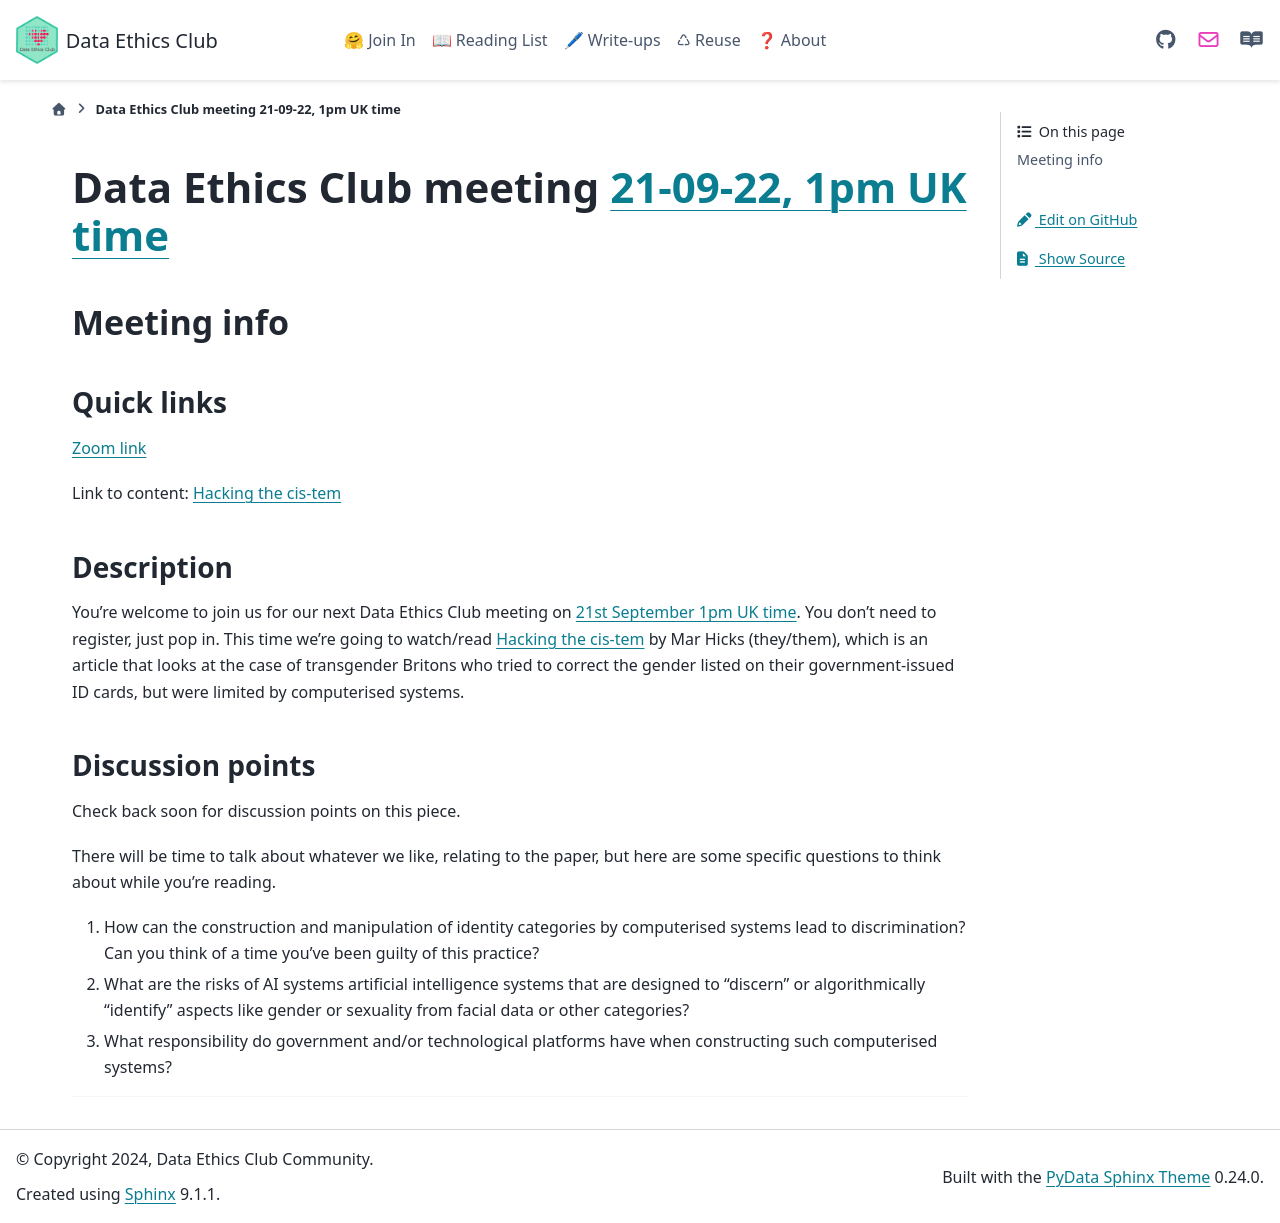

repository: very-good-science/data-ethics-club · page: join_in/meetings/2022/09-sep/21-09-22_meeting.html · generator: sphinx

# Data Ethics Club meeting [21-09-22, 1pm UK time][timedate]

<!-- 
TODO:
- [ ] Change to a new branch (DD-MM-YY_meeting)
- [ ] Copy this template to meetings/YEAR/DD-MM-YY_meeting.md (put in actual year + date)
- [ ] Put in the Event time on: https://www.timeanddate.com/worldclock/fixedform.html and copy result to LINK-TO-TIMEDATE
- [ ] Change all ALL-CAPS placeholders in this form
- [ ] Update the hyperlinks at the bottom of the template
- [ ] Add link to the new file in meetings.md
- [ ] Update the next-meeting.md file
- [ ] Pull request!
- [ ] Create or edit the calendar invite to copy and paste this info over and send it/send an update.
- [ ] Maybe tweet it? #DataEthicsClub @jgiBristol

Repeat meeting link is currently: https://bristol-ac-uk.zoom.us/j/94475153265


Usual time 13:00-14:00
-->
## Meeting info

### Quick links

[Zoom link][zoom]

Link to content: [Hacking the cis-tem][content]

### Description
You're welcome to join us for our next Data Ethics Club meeting on [21st September 1pm UK time][timedate]. 
You don't need to register, just pop in. 
This time we're going to watch/read [Hacking the cis-tem][content] by Mar Hicks (they/them), which is an article that looks at the case of transgender Britons who tried to correct the gender listed on their government-issued ID cards, but were limited by computerised systems. 

### Discussion points

Check back soon for discussion points on this piece. 

There will be time to talk about whatever we like, relating to the paper, but here are some specific questions to think about while you're reading.  
1. How can the construction and manipulation of identity categories by computerised systems lead to discrimination? Can you think of a time you’ve been guilty of this practice?  
2. What are the risks of AI systems artificial intelligence systems that are designed to “discern” or algorithmically “identify” aspects like gender or sexuality from facial data or other categories?  
3. What responsibility do government and/or technological platforms have when constructing such computerised systems?  

---

<!--

## Meeting notes

### Who came
Number of people:

### What did we think?
Notes here!
Shall we email the author? If so, who'll send the email?

-->

[timedate]: https://www.timeanddate.com/worldclock/fixedtime.html?msg=Data+Ethics+Club%3A+Hacking+the+Cis+Tem&iso=20220921T13&p1=299&ah=1
[content]: https://ieeexplore.ieee.org/document/8634814
[zoom]: https://bristol-ac-uk.zoom.us/j/94475153265  
